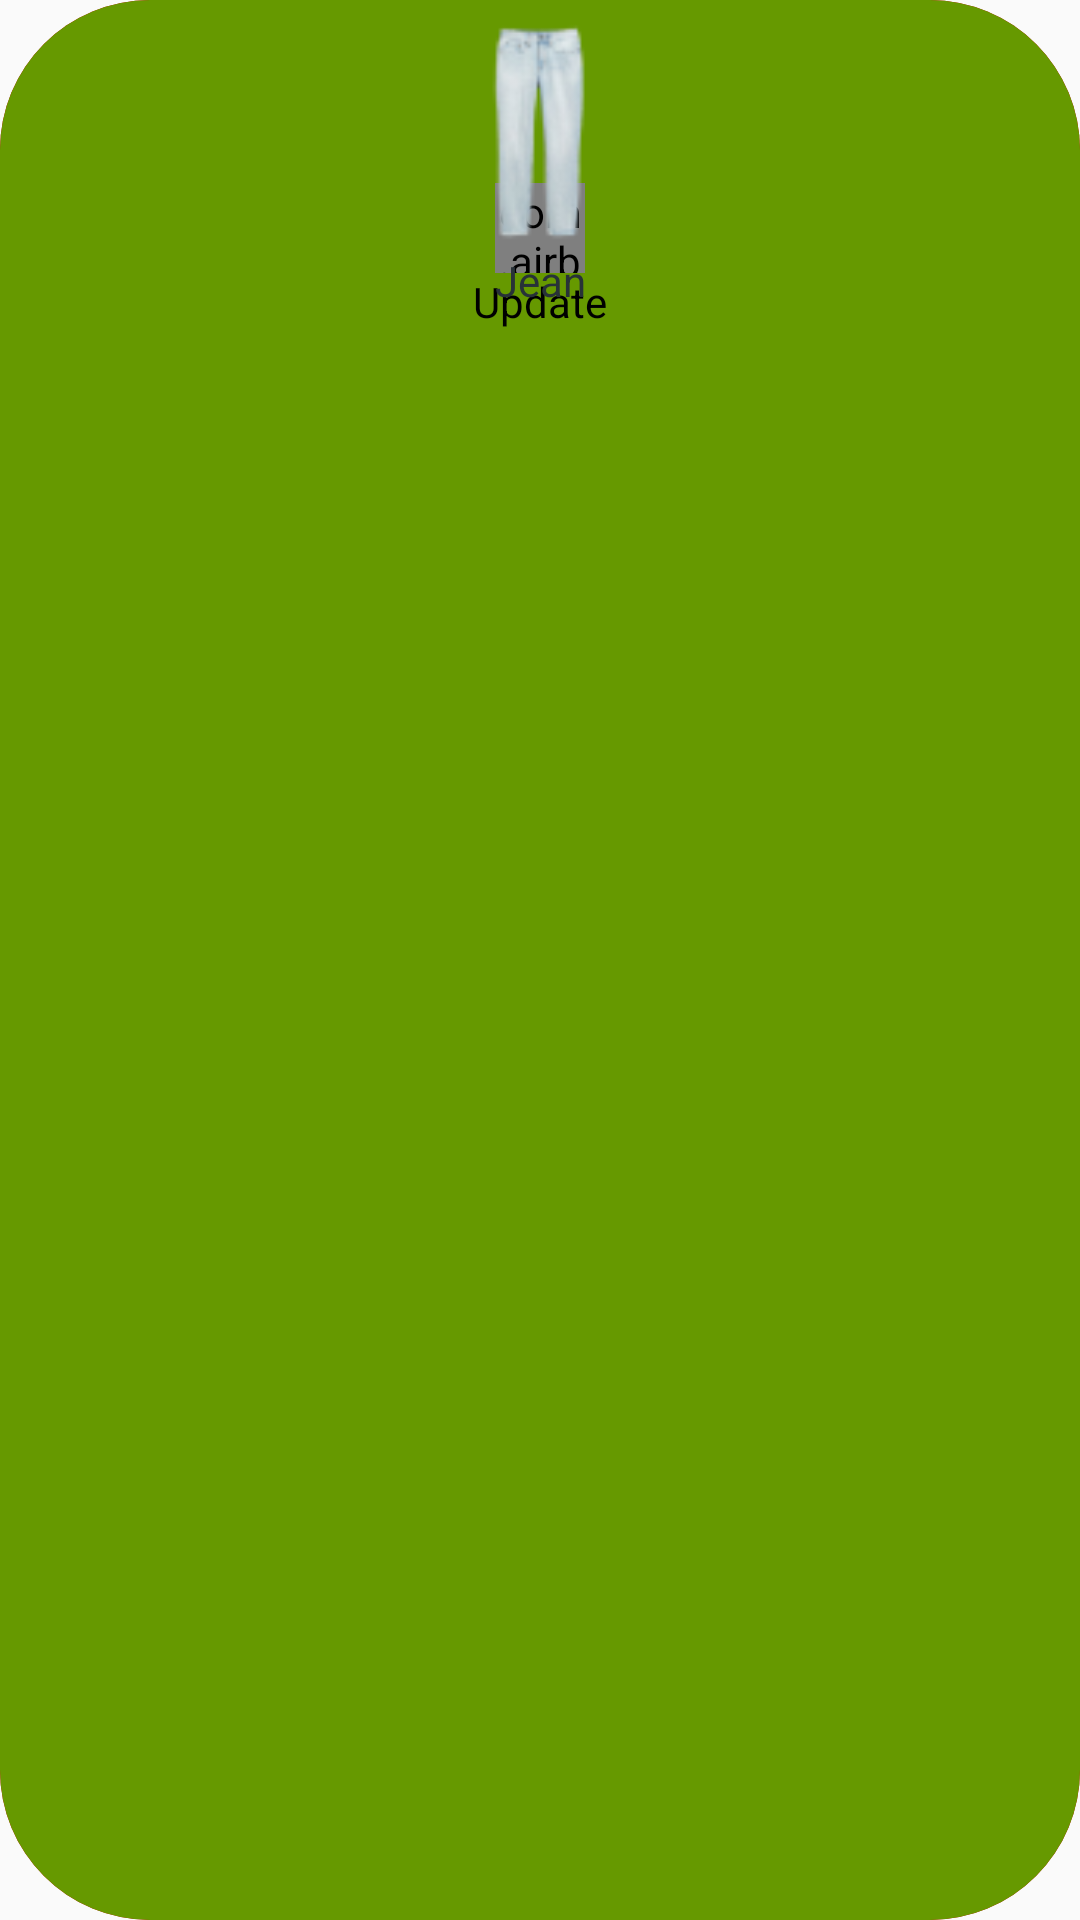

Write the Android layout XML for this screen, with the resource values it uses.
<!-- AndroidManifest.xml: application theme Theme.TKSHOP -->
<!-- res/layout/viewholder_category.xml -->
<?xml version="1.0" encoding="utf-8"?>
<androidx.constraintlayout.widget.ConstraintLayout xmlns:android="http://schemas.android.com/apk/res/android"
    xmlns:app="http://schemas.android.com/apk/res-auto"
    android:id="@+id/layout_item_category"
    android:layout_width="130dp"
    android:layout_height="120dp"
    android:layout_margin="10dp"
    android:background="@drawable/category_background"
    android:elevation="4dp">

    <androidx.constraintlayout.widget.ConstraintLayout
        android:id="@+id/delete_category"
        android:layout_width="match_parent"
        android:layout_height="match_parent"
        android:background="@drawable/category_background_delete"
        app:layout_constraintBottom_toBottomOf="parent"
        app:layout_constraintEnd_toEndOf="parent"
        app:layout_constraintStart_toStartOf="parent"
        app:layout_constraintTop_toTopOf="parent">

        <com.airbnb.lottie.LottieAnimationView
            android:id="@+id/lottieAnimationView2"
            android:layout_width="30dp"
            android:layout_height="30dp"
            app:layout_constraintBottom_toBottomOf="parent"
            app:layout_constraintEnd_toEndOf="parent"
            app:layout_constraintStart_toStartOf="parent"
            app:layout_constraintTop_toTopOf="parent"
            app:layout_constraintVertical_bias=".9"
            app:lottie_autoPlay="true"
            app:lottie_rawRes="@raw/delete" />

        <TextView
            android:id="@+id/textView25"
            android:layout_width="wrap_content"
            android:layout_height="wrap_content"
            android:text="Delete"
            android:textColor="@color/black"
            app:layout_constraintBottom_toTopOf="@+id/lottieAnimationView2"
            app:layout_constraintEnd_toEndOf="@+id/lottieAnimationView2"
            app:layout_constraintStart_toStartOf="@+id/lottieAnimationView2" />

    </androidx.constraintlayout.widget.ConstraintLayout>

    <androidx.constraintlayout.widget.ConstraintLayout
        android:id="@+id/update_category"
        android:layout_width="match_parent"
        android:layout_height="match_parent"
        android:background="@drawable/category_background_update"
        app:layout_constraintBottom_toBottomOf="parent"
        app:layout_constraintEnd_toEndOf="parent"
        app:layout_constraintStart_toStartOf="parent"
        app:layout_constraintTop_toTopOf="parent">

        <com.airbnb.lottie.LottieAnimationView
            android:id="@+id/lottieAnimationView3"
            android:layout_width="30dp"
            android:layout_height="30dp"
            app:layout_constraintBottom_toBottomOf="parent"
            app:layout_constraintEnd_toEndOf="parent"
            app:layout_constraintStart_toStartOf="parent"
            app:layout_constraintTop_toTopOf="parent"
            app:layout_constraintVertical_bias=".1"
            app:lottie_autoPlay="true"
            app:lottie_rawRes="@raw/update" />

        <TextView
            android:id="@+id/textView26"
            android:layout_width="wrap_content"
            android:layout_height="wrap_content"
            android:text="Update"
            android:textColor="@color/black"
            app:layout_constraintEnd_toEndOf="@+id/lottieAnimationView3"
            app:layout_constraintStart_toStartOf="@+id/lottieAnimationView3"
            app:layout_constraintTop_toBottomOf="@+id/lottieAnimationView3" />
    </androidx.constraintlayout.widget.ConstraintLayout>

    <androidx.constraintlayout.widget.ConstraintLayout
        android:id="@+id/foregroound_layout"
        android:layout_width="match_parent"
        android:layout_height="match_parent"
        android:background="@drawable/category_background"
        app:layout_constraintBottom_toBottomOf="parent"
        app:layout_constraintEnd_toEndOf="parent"
        app:layout_constraintStart_toStartOf="parent"
        app:layout_constraintTop_toTopOf="parent">

        <ImageView
            android:id="@+id/categoryImage"
            android:layout_width="50dp"
            android:layout_height="80dp"
            android:layout_marginStart="18dp"
            android:layout_marginTop="4dp"
            android:layout_marginEnd="18dp"
            android:layout_marginBottom="8dp"
            app:layout_constraintBottom_toBottomOf="parent"
            app:layout_constraintEnd_toEndOf="parent"
            app:layout_constraintStart_toStartOf="parent"
            app:layout_constraintTop_toTopOf="parent"
            app:layout_constraintVertical_bias="0.0"
            app:srcCompat="@drawable/jean" />

        <TextView
            android:id="@+id/categoryName"
            android:layout_width="wrap_content"
            android:layout_height="30dp"
            android:text="Jean"
            android:textColor="#283238"
            android:textSize="14sp"
            app:layout_constraintEnd_toEndOf="@+id/categoryImage"
            app:layout_constraintStart_toStartOf="@+id/categoryImage"
            app:layout_constraintTop_toBottomOf="@+id/categoryImage" />

    </androidx.constraintlayout.widget.ConstraintLayout>
</androidx.constraintlayout.widget.ConstraintLayout>
<!-- resources referenced by this layout -->
<resources>
  <!-- drawable category_background_delete (drawable) -->
  <?xml version="1.0" encoding="utf-8"?>
  <shape xmlns:android="http://schemas.android.com/apk/res/android" android:shape="rectangle">
      <corners android:radius="50dp"/>
      <solid android:color="@android:color/holo_red_dark"/>
  
  </shape>
  <!-- drawable category_background_update (drawable) -->
  <?xml version="1.0" encoding="utf-8"?>
  <shape xmlns:android="http://schemas.android.com/apk/res/android" android:shape="rectangle">
      <corners android:radius="50dp"/>
      <solid android:color="@android:color/holo_green_dark"/>
  
  </shape>
  <!-- drawable jean: png bitmap (drawable, 4254 bytes) -->
  <style name="Theme.TKSHOP" parent="Theme.AppCompat.DayNight.NoActionBar">
          
          <item name="colorPrimary">@color/purple_500</item>
          <item name="colorPrimaryVariant">@color/purple_700</item>
          <item name="colorOnPrimary">@color/white</item>
          
          <item name="colorSecondary">@color/teal_200</item>
          <item name="colorSecondaryVariant">@color/teal_700</item>
          <item name="colorOnSecondary">@color/black</item>
          
          <item name="android:statusBarColor" tools:targetApi="l">?attr/colorPrimaryVariant</item>
          
          <item name="android:windowActionBar">false</item>
      </style>
  <!-- not gathered from this repository: default colours our renderer supplied (Android Studio template values) -->
  <color name="purple_500">#FF6200EE</color>
  <color name="purple_700">#FF3700B3</color>
  <color name="teal_200">#FF03DAC5</color>
  <color name="teal_700">#FF018786</color>
  <color name="black">#FF000000</color>
  <color name="white">#FFFFFFFF</color>
</resources>
